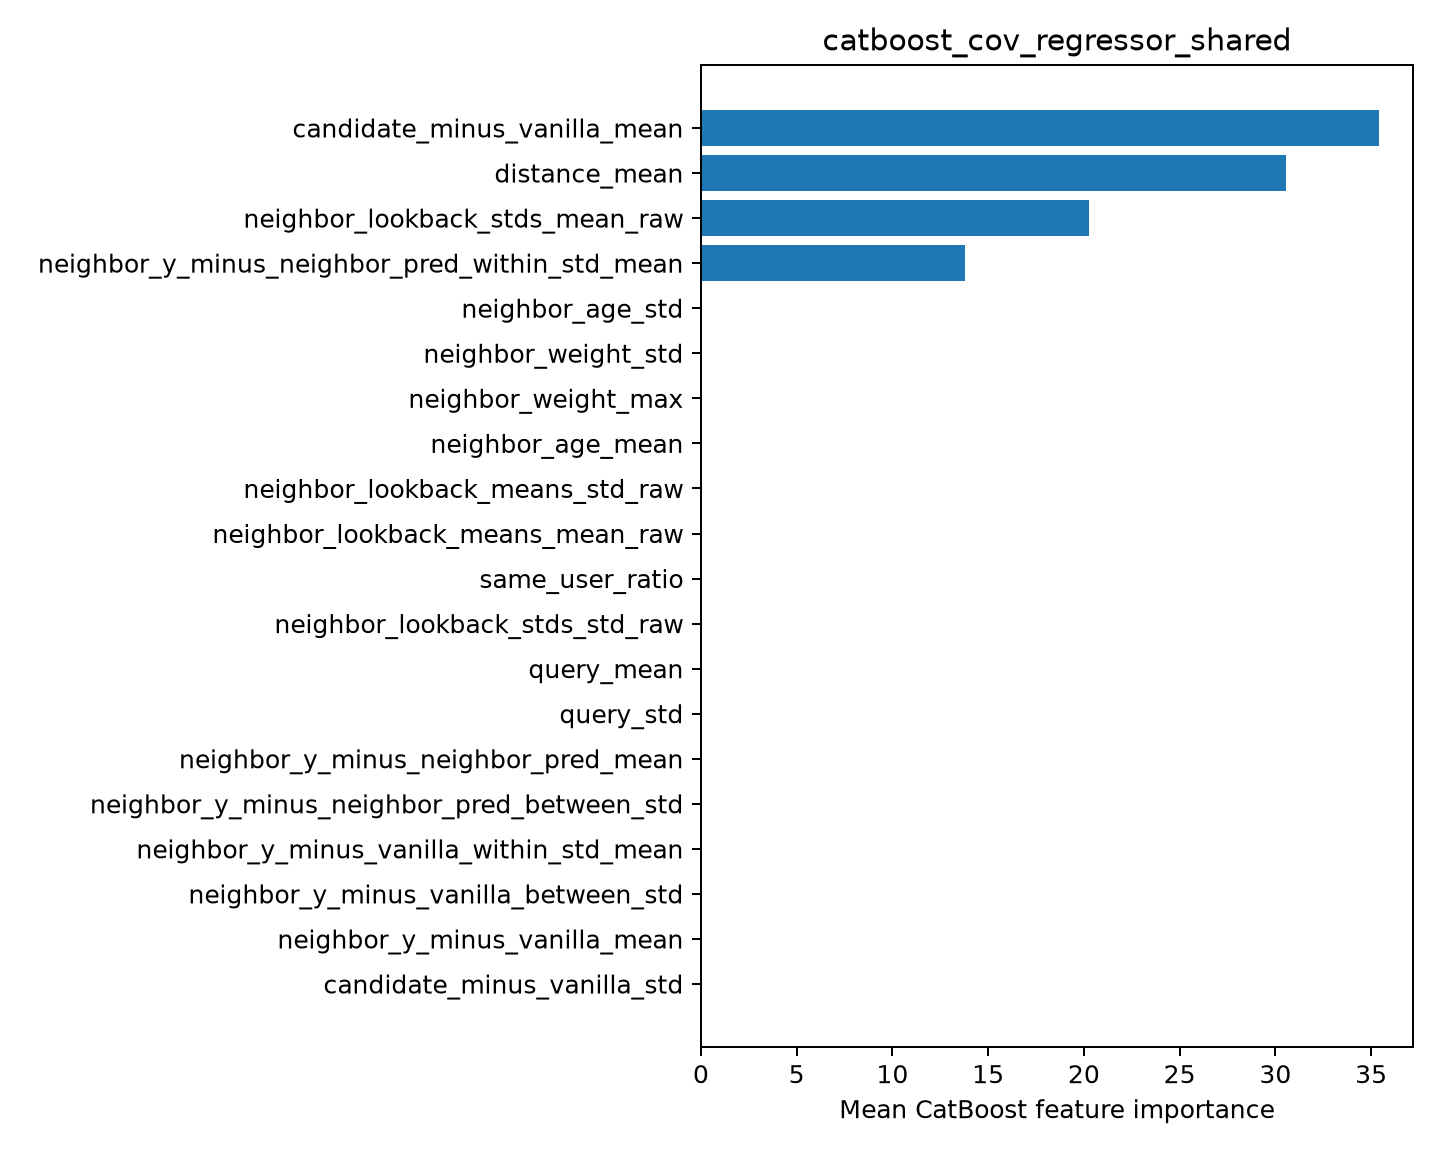

Values plotted in this chart, from the file beside it:
feature, importance
candidate_minus_vanilla_mean, 35.42
distance_mean, 30.53
neighbor_lookback_stds_mean_raw, 20.25
neighbor_y_minus_neighbor_pred_within_st…, 13.8
neighbor_age_std, 0.0
neighbor_weight_std, 0.0
neighbor_weight_max, 0.0
neighbor_age_mean, 0.0
neighbor_lookback_means_std_raw, 0.0
neighbor_lookback_means_mean_raw, 0.0
same_user_ratio, 0.0
neighbor_lookback_stds_std_raw, 0.0
query_mean, 0.0
query_std, 0.0
neighbor_y_minus_neighbor_pred_mean, 0.0
neighbor_y_minus_neighbor_pred_between_s…, 0.0
neighbor_y_minus_vanilla_within_std_mean, 0.0
neighbor_y_minus_vanilla_between_std, 0.0
neighbor_y_minus_vanilla_mean, 0.0
candidate_minus_vanilla_std, 0.0
